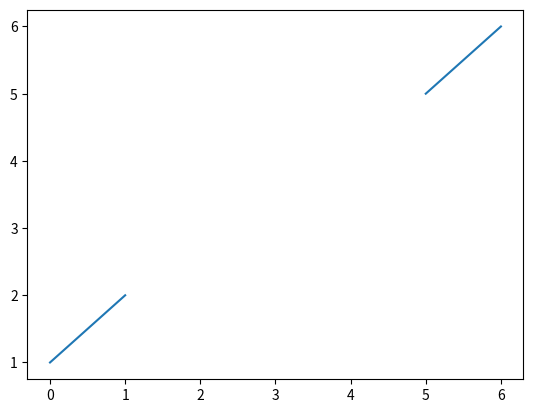

Recreate this plot in Python.
import numpy as np
import matplotlib.pyplot as plt

a = [[1], [2], [3], [4], [5]] # a list
b = [[1], [2], [3], [4], [5]]
print('Type of a is ',type(a))

a_array = np.array(a, dtype=float) # convert list to np array of type X
b_array = np. array(b, dtype=float)
print('Type of a_array is ',type(a_array))

data = np.hstack((a_array, b_array))
print('Type of data is ',type(data))
# print(data)
print(np.shape(data))

data = np.concatenate((data,[[5, 3]]))
# print(data)
print(np.shape(data))
print('Type of data is ',type(data))


# initalize empty array
data = np.array([], dtype=float).reshape(0,2)
print('data = ', data)
for i in range(3):
    # data = np.concatenate((data,[[i, i]]),axis=0) # use concatenate
    data = np.vstack([data, [[i, -i]]])              # or use vstack
print(data)
print(data.shape)

print(data[:,1])


ar =  np.full((2,10), np.nan)
ar[0][0] = 0
ar[1][0] = 1
ar[0][1] = 1
ar[1][1] = 2

print(ar)

ar[:, 5] = 5
ar[:, 6] = 6

print(ar)
print(ar[0,:])

fig, ax = plt.subplots()
art, = ax.plot(ar[0,:], ar[1,:])


arr = np.arange(5)
print(arr)
print(arr.size)
print(arr[:arr.size-1])


data = np.random.rand(3,2)
print(data)

print(data[:, 0])

data[:, 0] = data[:, 0] * 2
print(data)
